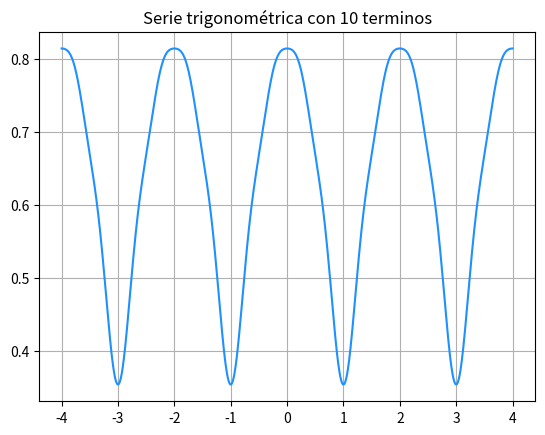

This chart was generated by the following Python code:
import numpy as np
import math
import matplotlib.pyplot as plt

# Setup
#La funcion numpy.linspace genera un array NumPy
#formado por n numeros equiespaciados entre dos dados.
x_ = np.linspace(-4,4,1000)

#Periodo a graficar
T = 4

#Armonicos valor de n
armonicos = 10

# Bn coefficients
def bn(n):
    n = int(n)
    #return ((-n*np.pi)*pow(-1,n))/pow(n*np.pi,2) #funcion1
    return 0 #funcion2
    #return (4*((math.sin((np.pi*n)/4))**2))/(np.pi*n)#funcion3

def an(n):
    n=int(n)
    #return (pow(-1,n)-1)/pow(n*np.pi,2) #funcion1
    return (2*((math.cos((n*np.pi)/2))))/(np.pi-(pow(n,2)*np.pi)) #funcion2
    #return 0 #funcion3
    
# Wn NO CAMBIA
def wn(n):
    global T
    wn = (2*np.pi*n)/T
    return wn

# funcion serie de fourier
def serie_fourier(armonico,x):

    #a0 = 1/2 #funcion1
    a0 = 2/np.pi #funcion2
    #a0 = 0 #funcion3
    partialSums = a0

    for n in range(1,armonico):
        try:
            partialSums = partialSums + an(n)*np.cos(wn(n)*x) + bn(n)*np.sin(wn(n)*x)
        except Exception as e:
            print(e)
            pass
        
    return partialSums

#formar el array a graficar
f = []

for i in x_:
    f.append(serie_fourier(armonicos,i))

plt.plot(x_,f,color="dodgerblue")
plt.grid()
plt.title("Serie trigonométrica con " + str(armonicos) + " terminos")
plt.savefig("mygraph.png")
